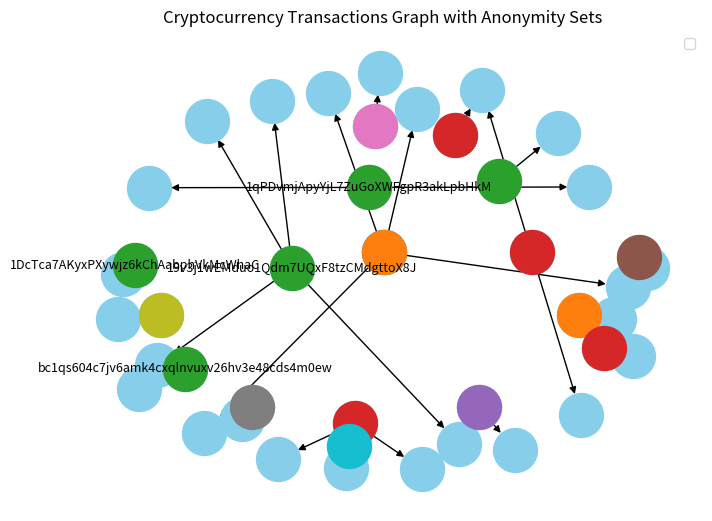

The script that saved this image:
import matplotlib.pyplot as plt
import networkx as nx

# Sample transactions data
transactions = [
    {"sender_address": "15YxmJhVXNbdmWezS6hr1nsSr7eEVxRwR8", "receiver_address": "1LPaChxJc4dff3JCYyd4h1KWH87co6Dakt", "amount": 2.99992991},
    {"sender_address": "12hnzZXHghdqAoeeGXfbEDeKCiUhMoR4hj", "receiver_address": "17zwdnXbjJ6JWxfpv5VdirYDfMWnjFR3bU", "amount": 0.01002883},
    {"sender_address": "1AzxqWjjcjxphAfLmrFw19bSxAEHcmyxtH", "receiver_address": "15hjhNbufJw6vUFe4u9vh7XqNdsykMQZAM", "amount": 0.01600000},
    {"sender_address": "1sZ3yTZvoJrZJtErVFzsnhM3xSUieJgVC", "receiver_address": "14bzPbMmKvH3U9e3sTBfCDcKToVoD8vHqY", "amount": 0.70000000},
    {"sender_address": "14KoXQSMVMjYeeixf6kwEio3Bh4jumh9CN", "receiver_address": "1B2RXVgJBWjmsDHubKbfwoKCKccGwUEHiQ", "amount": 0.11406230},
    {"sender_address": "1NR2s54JQ8NZdqqRZAqRb1ffULCBR9Jorn", "receiver_address": "1NkuTbNk5HmWqXXceeddakUWmTUSKm58Yu", "amount": 2.70000000},
    {"sender_address": "1DAyvdyBDqeuUsv4CPBdX4pqf8SjerDYCw", "receiver_address": "1LX9def62XBbBS7bvyowz1qPb1MitHaZDV", "amount": 1.58700000},
    {"sender_address": "196WDb2bMDd1vP2Vugcac5ko1g66AeQ4kS", "receiver_address": "1KdN4SLLmT8jb79WjfGq9fsq19wYeX562b", "amount": 0.13048109},
    {"sender_address": "1Gr3WdmuEiScCJFYcJ6P9aiwF7U6VwrJdt", "receiver_address": "1LR3aJS2Qu4BSFL8xCwaaCS6pnNMbej8HE", "amount": 0.01028617},
    {"sender_address": "12gTidjaKvSShDLdMXNm4VCPZs4HJqjfEy", "receiver_address": "1NAj32Pju4jAortZ89adRjhmckT1XY7de7", "amount": 65.27576373},
    {"sender_address": "12gTidjaKvSShDLdMXNm4VCPZs4HJqjfEy", "receiver_address": "1LQsYyveKRNmtSh4TZhZbWo6jNGhrtarVu", "amount": 0.25600000},
    {"sender_address": "12gTidjaKvSShDLdMXNm4VCPZs4HJqjfEy", "receiver_address": "1LCe8o7VpcseGfJ8UCeNapqZhgobYkPES2", "amount": 0.25600000},
    {"sender_address": "12gTidjaKvSShDLdMXNm4VCPZs4HJqjfEy", "receiver_address": "1KCT5vtGwGFAo99KQ9jzeRcFezRiRNiAhx", "amount": 0.25600000},
    {"sender_address": "1PGYqCKenS4zqun5Hkr8zzgh8dk4KYEG9D", "receiver_address": "1NRWUSo89WDf731PVMAPWJgEqbW1fM1RaF", "amount":0.01600000 },
    {"sender_address": "1PGYqCKenS4zqun5Hkr8zzgh8dk4KYEG9D", "receiver_address": "1FLci2fjXP4Vis29zR1qStPSXc129AuKoH", "amount":0.01600000 },
    {"sender_address": "184Pcriz1nahYdHxB18JVtfG6KboLmNbPQ", "receiver_address": "1DbGdEebjDkivmAjR5X6Lx4S1cwgqcvsmJ", "amount":0.01600000 },
    {"sender_address": "184Pcriz1nahYdHxB18JVtfG6KboLmNbPQ", "receiver_address": "1EUmR1ifqgvEkcYbMeFdaQJqT92rjN9inB", "amount":0.01600000 },
    {"sender_address": "18fQFXYvFeGqRQPy9hZsm6DWSY3dMR11LN", "receiver_address": "1DbGdEebjDkivmAjR5X6Lx4S1cwgqcvsmJ", "amount":0.01600000 },
    {"sender_address": "19v3j1wEMduo1Qdm7UQxF8tzCMdgttoX8J", "receiver_address": "1QDGQyWk1fggAKqy6ZqADyKQNzSXoxjeYx", "amount":0.00100000 },
    {"sender_address": "19v3j1wEMduo1Qdm7UQxF8tzCMdgttoX8J", "receiver_address": "1PLMgXG4txRjUDyKTkXCcHyNqzmMKiAKbj", "amount":0.00100000 },
    {"sender_address": "19v3j1wEMduo1Qdm7UQxF8tzCMdgttoX8J", "receiver_address": "1PLMgXG4txRjUDyKTkXCcHyNqzmMKiAKbj", "amount":0.00100000 },
    {"sender_address": "19v3j1wEMduo1Qdm7UQxF8tzCMdgttoX8J", "receiver_address": "1L1et1huPstZsY9ys5tbwrmBACrq13Eb2u", "amount":0.00100000 },
    {"sender_address": "19v3j1wEMduo1Qdm7UQxF8tzCMdgttoX8J", "receiver_address": "1KV26MLH1tm2brttnpHSf4P65fXoUzUzpe", "amount":0.00100000 },
    {"sender_address": "1qPDvmjApyYjL7ZuGoXWFgpR3akLpbHkM", "receiver_address": "1GVAvzhqpbPbK3PMfVTZMFCCJHWKkyRuds", "amount":0.00100000 },
    {"sender_address": "1qPDvmjApyYjL7ZuGoXWFgpR3akLpbHkM", "receiver_address": "1KAWyDBgJAYSjzt2rCUcQnKGCJxjfPnWP", "amount":0.00100000 },
    {"sender_address": "1DcTca7AKyxPXywjz6kChAabphVkMcWhaC", "receiver_address": "1MenD3YVdXS5AsSHN5xCRDFM8ju7LErgVG", "amount":0.00100000 },
    {"sender_address": "bc1qs604c7jv6amk4cxqlnvuxv26hv3e48cds4m0ew", "receiver_address": "bc1qa24tsgchvuxsaccp8vrnkfd85hrcpafg20kmjw", "amount":0.00100000 },



]

# Create a directed graph
G = nx.DiGraph()

for transaction in transactions:
    sender = transaction["sender_address"]
    receiver = transaction["receiver_address"]
    G.add_edge(sender, receiver)

# Define a function to find nodes forming anonymity sets based on amount
def find_anonymity_sets(transactions):
    amount_sets = {}
    for transaction in transactions:
        amount = transaction["amount"]
        if amount not in amount_sets:
            amount_sets[amount] = set()
        amount_sets[amount].add(transaction["sender_address"])
    return amount_sets

# Find anonymity sets
anonymity_sets = find_anonymity_sets(transactions)

# Compute the positions of all nodes
pos = nx.spring_layout(G)

# Get the nodes that have positions
valid_nodes = [node for node in G.nodes if node in pos]

# Draw the graph without node labels
nx.draw(G, pos, with_labels=False, node_size=1000, node_color='skyblue', font_size=12, font_weight='bold', arrows=True)

# Color nodes belonging to each anonymity set
for amount, nodes in enumerate(anonymity_sets.values(), start=1):
    valid_nodes_in_set = [node for node in nodes if node in valid_nodes]
    nx.draw_networkx_nodes(G, pos, nodelist=valid_nodes_in_set, node_color=f"C{amount}", node_size=1000)
for node in valid_nodes_in_set:
        x, y = pos[node]
        plt.text(x, y, node, fontsize=9, ha='center', va='center')

plt.title("Cryptocurrency Transactions Graph with Anonymity Sets")
plt.legend()
plt.show()
